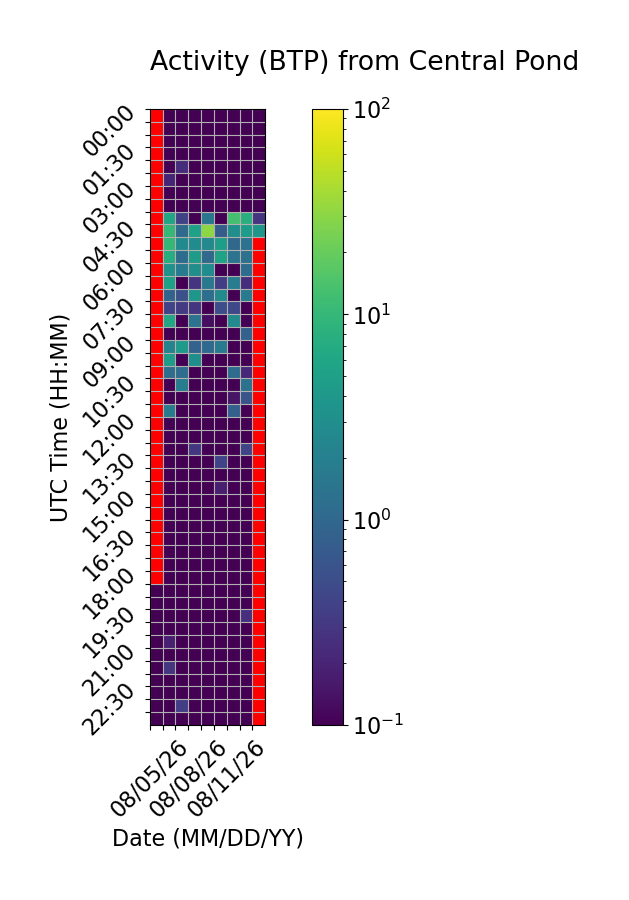

The file beside this chart, header and first rows:
Time (UTC), 08/05/26, 08/06/26, 08/07/26, 08/08/26, 08/09/26, 08/10/26, 08/11/26, 08/12/26, 08/13/26
00:00, , 0.0, 0.0, 0.0, 0.0, 0.0, 0.0, 0.0, 0.0
00:30, , 0.0, 0.0, 0.0, 0.0, 0.0, 0.0, 0.0, 0.0
01:00, , 0.0, 0.0, 0.0, 0.0, 0.0, 0.0, 0.0, 0.0
01:30, , 0.0, 0.0, 0.0, 0.0, 0.0, 0.0, 0.0, 0.0
02:00, , 0.0, 0.2476, 0.0, 0.0, 0.0, 0.0, 0.0, 0.0
02:30, , 0.2018, 0.0, 0.0, 0.0, 0.0, 0.0, 0.0, 0.0
03:00, , 0.0, 0.0, 0.0, 0.0, 0.0, 0.0, 0.0, 0.0
03:30, , 0.0, 0.0, 0.0, 0.0, 0.0, 0.0, 0.0, 0.0
04:00, , 5.95, 0.3909, 0.0, 1.516, 0.0, 13.11, 7.728, 0.2877
04:30, , 9.824, 1.093, 5.207, 31.19, 0.7578, 3.131, 4.527, 3.905
05:00, , 9.985, 2.729, 2.888, 2.562, 4.841, 1.011, 1.335, 
05:30, , 7.371, 1.159, 4.598, 1.076, 5.325, 1.386, 1.368, 
06:00, , 3.398, 1.741, 3.092, 2.896, 0.0, 0.0, 1.146, 
06:30, , 5.247, 0.0, 0.2906, 1.601, 0.3469, 1.862, 0.2486, 
07:00, , 0.9203, 0.5501, 3.801, 1.197, 2.679, 0.0, 1.726, 
07:30, , 0.3966, 0.3205, 0.2936, 0.0, 0.5166, 0.4422, 0.03138, 
08:00, , 6.312, 0.0, 1.376, 0.1292, 0.0, 2.704, 0.0, 
08:30, , 0.0, 0.0, 0.0, 0.0, 0.0, 0.0, 0.8278, 
09:00, , 2.183, 4.196, 0.8722, 1.05, 1.674, 0.0, 0.0, 
09:30, , 4.464, 0.0, 3.131, 0.0, 0.0, 0.0, 0.0, 
10:00, , 1.176, 1.176, 0.0, 0.0, 0.0, 1.151, 0.2236, 
10:30, , 0.0, 1.835, 0.0, 0.0, 0.0, 0.0, 1.316, 
11:00, , 0.0, 0.0, 0.0, 0.0, 0.0, 0.145, 0.5971, 
11:30, , 1.779, 0.0, 0.1022, 0.0, 0.0, 0.8241, 0.0, 
12:00, , 0.0, 0.0, 0.0, 0.0, 0.0, 0.0, 0.0, 
12:30, , 0.0, 0.0, 0.0, 0.0, 0.0, 0.0, 0.0, 
13:00, , 0.0, 0.0, 0.3033, 0.0, 0.0, 0.0, 0.4137, 
13:30, , 0.0, 0.0, 0.0, 0.06214, 0.4003, 0.0, 0.0, 
14:00, , 0.0, 0.0, 0.0, 0.0, 0.0, 0.0, 0.0, 
14:30, , 0.0, 0.0, 0.0, 0.0, 0.1805, 0.0, 0.0, 
15:00, , 0.0, 0.0, 0.0, 0.0, 0.0, 0.0, 0.0, 
15:30, , 0.0, 0.0, 0.0, 0.0, 0.0, 0.0, 0.0, 
16:00, , 0.0, 0.0, 0.0, 0.0, 0.0, 0.0, 0.0, 
16:30, , 0.0, 0.0, 0.0, 0.0, 0.0, 0.0, 0.0, 
17:00, , 0.0, 0.0, 0.0, 0.0, 0.0, 0.0, 0.0, 
17:30, , 0.0, 0.0, 0.0, 0.0, 0.0, 0.0, 0.0, 
18:00, , 0.0, 0.0, 0.0, 0.0, 0.0, 0.0, 0.0, 
18:30, 0.0, 0.0, 0.0, 0.0, 0.0, 0.0, 0.0, 0.0, 
19:00, 0.0, 0.0, 0.0, 0.0, 0.0, 0.0, 0.0, 0.0, 
19:30, 0.0, 0.0, 0.0, 0.0, 0.0, 0.0, 0.0, 0.2589, 
20:00, 0.0, 0.0, 0.0, 0.0, 0.0, 0.0, 0.0, 0.0, 
20:30, 0.0, 0.1826, 0.0, 0.0, 0.0, 0.0, 0.0, 0.0, 
21:00, 0.0, 0.0, 0.0, 0.0, 0.0, 0.0, 0.0, 0.0, 
21:30, 0.0, 0.2959, 0.0, 0.0, 0.0, 0.0, 0.0, 0.0, 
22:00, 0.0, 0.0, 0.0, 0.02359, 0.0, 0.0, 0.0, 0.0, 
22:30, 0.0, 0.0, 0.0, 0.0, 0.0, 0.0, 0.0, 0.0, 
23:00, 0.0, 0.0, 0.3462, 0.0, 0.0, 0.0, 0.0, 0.0, 
23:30, 0.0, 0.0, 0.0, 0.0, 0.0, 0.0, 0.0, 0.0, 
